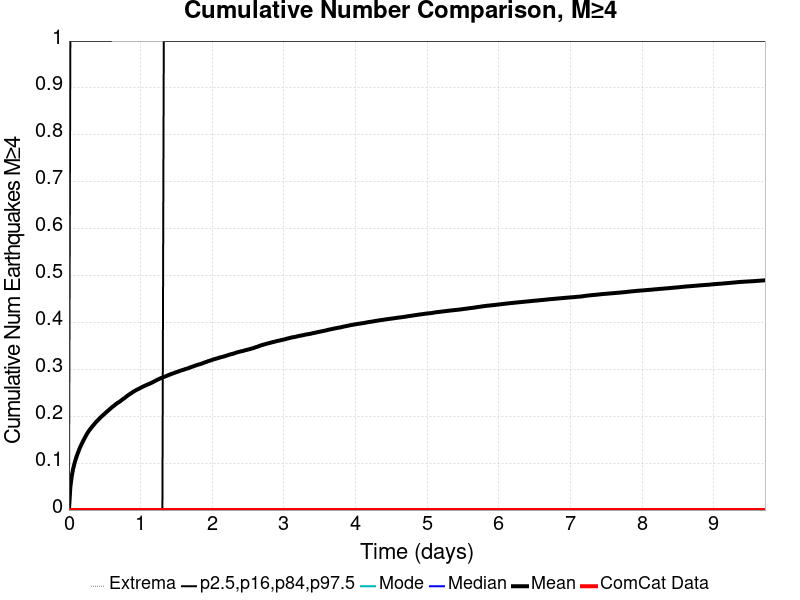

Data behind this chart, as committed beside it:
Time (days), ComCat Data, Simulation Mean, Simulation Median, Simulation Mode, Simulation Minimum, Simulation Maximum, 2.5 %-ile, 16 %-ile, 84 %-ile, 97.5 %-ile
0.0, 0.0, 0.0, 0.0, 0.0, 0.0, 0.0, 0.0, 0.0, 0.0, 0.0
0.01946, 0.0, 0.04864, 0.0, 0.0, 0.0, 22.0, 0.0, 0.0, 0.0, 1.0
0.03893, 0.0, 0.07196, 0.0, 0.0, 0.0, 38.0, 0.0, 0.0, 0.0, 1.0
0.05839, 0.0, 0.08789, 0.0, 0.0, 0.0, 53.0, 0.0, 0.0, 0.0, 1.0
0.07785, 0.0, 0.09978, 0.0, 0.0, 0.0, 62.0, 0.0, 0.0, 0.0, 1.0
0.09731, 0.0, 0.1098, 0.0, 0.0, 0.0, 67.0, 0.0, 0.0, 0.0, 1.0
0.1168, 0.0, 0.1186, 0.0, 0.0, 0.0, 71.0, 0.0, 0.0, 0.0, 1.0
0.1362, 0.0, 0.1263, 0.0, 0.0, 0.0, 73.0, 0.0, 0.0, 0.0, 1.0
0.1557, 0.0, 0.1337, 0.0, 0.0, 0.0, 75.0, 0.0, 0.0, 0.0, 1.0
0.1752, 0.0, 0.14, 0.0, 0.0, 0.0, 77.0, 0.0, 0.0, 0.0, 1.0
0.1946, 0.0, 0.1463, 0.0, 0.0, 0.0, 81.0, 0.0, 0.0, 0.0, 1.0
0.2141, 0.0, 0.152, 0.0, 0.0, 0.0, 81.0, 0.0, 0.0, 0.0, 1.0
0.2336, 0.0, 0.1576, 0.0, 0.0, 0.0, 83.0, 0.0, 0.0, 0.0, 1.0
0.253, 0.0, 0.1628, 0.0, 0.0, 0.0, 85.0, 0.0, 0.0, 0.0, 1.0
0.2725, 0.0, 0.1674, 0.0, 0.0, 0.0, 87.0, 0.0, 0.0, 0.0, 1.0
0.2919, 0.0, 0.1716, 0.0, 0.0, 0.0, 89.0, 0.0, 0.0, 0.0, 1.0
0.3114, 0.0, 0.1755, 0.0, 0.0, 0.0, 89.0, 0.0, 0.0, 0.0, 1.0
0.3309, 0.0, 0.179, 0.0, 0.0, 0.0, 91.0, 0.0, 0.0, 0.0, 1.0
0.3503, 0.0, 0.1825, 0.0, 0.0, 0.0, 92.0, 0.0, 0.0, 0.0, 1.0
0.3698, 0.0, 0.1863, 0.0, 0.0, 0.0, 92.0, 0.0, 0.0, 0.0, 1.0
0.3893, 0.0, 0.1895, 0.0, 0.0, 0.0, 92.0, 0.0, 0.0, 0.0, 1.0
0.4087, 0.0, 0.1922, 0.0, 0.0, 0.0, 92.0, 0.0, 0.0, 0.0, 1.0
0.4282, 0.0, 0.1955, 0.0, 0.0, 0.0, 92.0, 0.0, 0.0, 0.0, 1.0
0.4476, 0.0, 0.1986, 0.0, 0.0, 0.0, 92.0, 0.0, 0.0, 0.0, 1.0
0.4671, 0.0, 0.2011, 0.0, 0.0, 0.0, 95.0, 0.0, 0.0, 0.0, 1.0
0.4866, 0.0, 0.2039, 0.0, 0.0, 0.0, 95.0, 0.0, 0.0, 0.0, 1.0
0.506, 0.0, 0.2064, 0.0, 0.0, 0.0, 95.0, 0.0, 0.0, 0.0, 1.0
0.5255, 0.0, 0.2093, 0.0, 0.0, 0.0, 96.0, 0.0, 0.0, 0.0, 1.0
0.545, 0.0, 0.2117, 0.0, 0.0, 0.0, 97.0, 0.0, 0.0, 0.0, 1.0
0.5644, 0.0, 0.2144, 0.0, 0.0, 0.0, 98.0, 0.0, 0.0, 0.0, 1.0
0.5839, 0.0, 0.2169, 0.0, 0.0, 0.0, 99.0, 0.0, 0.0, 0.0, 1.0
0.6034, 0.0, 0.2197, 0.0, 0.0, 0.0, 99.0, 0.0, 0.0, 0.0, 2.0
0.6228, 0.0, 0.2217, 0.0, 0.0, 0.0, 99.0, 0.0, 0.0, 0.0, 2.0
0.6423, 0.0, 0.2243, 0.0, 0.0, 0.0, 100.0, 0.0, 0.0, 0.0, 2.0
0.6617, 0.0, 0.2266, 0.0, 0.0, 0.0, 101.0, 0.0, 0.0, 0.0, 2.0
0.6812, 0.0, 0.2288, 0.0, 0.0, 0.0, 101.0, 0.0, 0.0, 0.0, 2.0
0.7007, 0.0, 0.2305, 0.0, 0.0, 0.0, 103.0, 0.0, 0.0, 0.0, 2.0
0.7201, 0.0, 0.2325, 0.0, 0.0, 0.0, 104.0, 0.0, 0.0, 0.0, 2.0
0.7396, 0.0, 0.2349, 0.0, 0.0, 0.0, 104.0, 0.0, 0.0, 0.0, 2.0
0.7591, 0.0, 0.2371, 0.0, 0.0, 0.0, 104.0, 0.0, 0.0, 0.0, 2.0
0.7785, 0.0, 0.2392, 0.0, 0.0, 0.0, 105.0, 0.0, 0.0, 0.0, 2.0
0.798, 0.0, 0.2416, 0.0, 0.0, 0.0, 105.0, 0.0, 0.0, 0.0, 2.0
0.8174, 0.0, 0.2439, 0.0, 0.0, 0.0, 105.0, 0.0, 0.0, 0.0, 2.0
0.8369, 0.0, 0.2461, 0.0, 0.0, 0.0, 105.0, 0.0, 0.0, 0.0, 2.0
0.8564, 0.0, 0.2479, 0.0, 0.0, 0.0, 105.0, 0.0, 0.0, 0.0, 2.0
0.8758, 0.0, 0.25, 0.0, 0.0, 0.0, 105.0, 0.0, 0.0, 0.0, 2.0
0.8953, 0.0, 0.2519, 0.0, 0.0, 0.0, 105.0, 0.0, 0.0, 0.0, 2.0
0.9148, 0.0, 0.2538, 0.0, 0.0, 0.0, 106.0, 0.0, 0.0, 0.0, 2.0
0.9342, 0.0, 0.2554, 0.0, 0.0, 0.0, 106.0, 0.0, 0.0, 0.0, 2.0
0.9537, 0.0, 0.2571, 0.0, 0.0, 0.0, 108.0, 0.0, 0.0, 0.0, 2.0
0.9731, 0.0, 0.2584, 0.0, 0.0, 0.0, 108.0, 0.0, 0.0, 0.0, 2.0
0.9926, 0.0, 0.26, 0.0, 0.0, 0.0, 108.0, 0.0, 0.0, 0.0, 2.0
1.012, 0.0, 0.2615, 0.0, 0.0, 0.0, 110.0, 0.0, 0.0, 0.0, 2.0
1.032, 0.0, 0.2631, 0.0, 0.0, 0.0, 111.0, 0.0, 0.0, 0.0, 2.0
1.051, 0.0, 0.2645, 0.0, 0.0, 0.0, 111.0, 0.0, 0.0, 0.0, 2.0
1.07, 0.0, 0.2658, 0.0, 0.0, 0.0, 113.0, 0.0, 0.0, 0.0, 2.0
1.09, 0.0, 0.2672, 0.0, 0.0, 0.0, 113.0, 0.0, 0.0, 0.0, 2.0
1.109, 0.0, 0.2685, 0.0, 0.0, 0.0, 113.0, 0.0, 0.0, 0.0, 2.0
1.129, 0.0, 0.2696, 0.0, 0.0, 0.0, 114.0, 0.0, 0.0, 0.0, 2.0
1.148, 0.0, 0.2711, 0.0, 0.0, 0.0, 115.0, 0.0, 0.0, 0.0, 2.0
... 440 more rows
